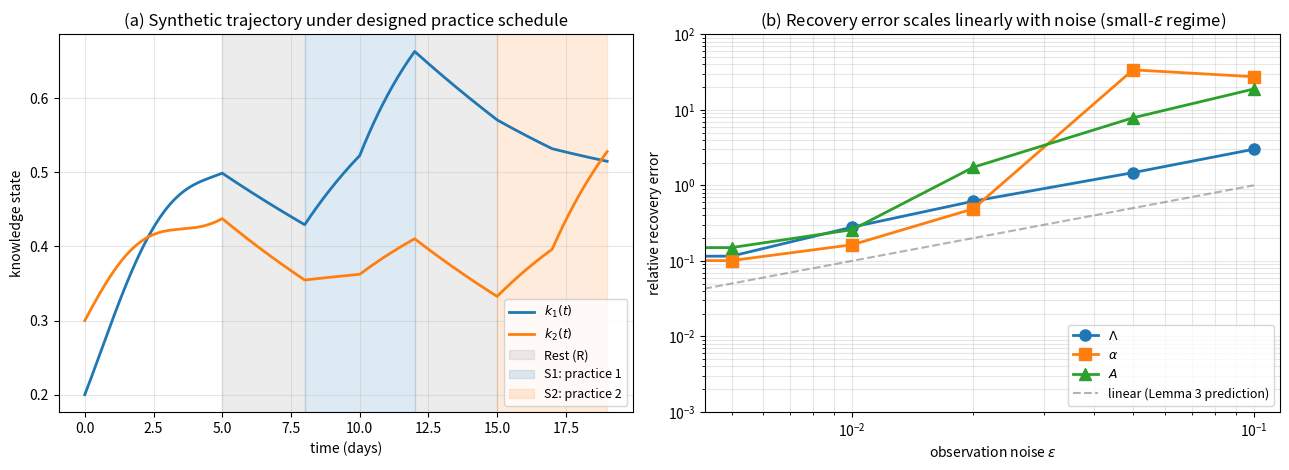

The script that saved this image:
"""
Cognitive-PINN: synthetic identifiability validation for K=2.

This script numerically verifies Theorem 1 (structural identifiability) and
Lemma 3 (robustness to noise) by:
  1. Generating ground-truth trajectories from the K=2 ODE system
     under a controlled practice schedule satisfying assumptions (R), (S1), (S2).
  2. Adding observation noise of varying amplitude.
  3. Recovering parameters via the closed-form formulas from the proof.
  4. Plotting recovery error as a function of noise.

Output: artifacts/identifiability_K2.png and a printed summary table.
"""

import numpy as np
import matplotlib.pyplot as plt
from scipy.integrate import solve_ivp
from scipy.optimize import brentq
from scipy.signal import savgol_filter
import os

# -----------------------------------------------------------------------------
# 1. Forward model
# -----------------------------------------------------------------------------

def practice_schedule(t):
    """
    Practice schedule satisfying assumptions (R), (S1), (S2).

    Layout (in days):
      [0, 5]      : warm-up, mild mixed practice (helps initial conditions)
      [5, 8]      : REST  -> identifies Lambda_1, Lambda_2
      [8, 12]     : SINGLE-CONCEPT-1, intensity varies between p_a=0.5 and p_b=1.5
                    -> identifies alpha_1, A_11, A_21
      [12, 15]    : REST again (just to double-check Lambda recovery)
      [15, 19]    : SINGLE-CONCEPT-2, varying intensity
                    -> identifies alpha_2, A_22, A_12
    """
    p1 = 0.0
    p2 = 0.0
    if 0 <= t < 5:
        # mixed warm-up
        p1 = 0.4 + 0.2 * np.sin(t)
        p2 = 0.3 + 0.2 * np.cos(t)
    elif 5 <= t < 8:
        p1 = 0.0
        p2 = 0.0
    elif 8 <= t < 10:
        p1 = 0.5  # = p_a
        p2 = 0.0
    elif 10 <= t < 12:
        p1 = 1.5  # = p_b
        p2 = 0.0
    elif 12 <= t < 15:
        p1 = 0.0
        p2 = 0.0
    elif 15 <= t < 17:
        p1 = 0.0
        p2 = 0.5
    elif 17 <= t < 19:
        p1 = 0.0
        p2 = 1.5
    return np.array([p1, p2])


def ode_rhs(t, k, A, alpha, Lam):
    """Cognitive-PINN ODE for K=2 (no noise)."""
    p = practice_schedule(t)
    phi = 1 - np.exp(-alpha * p)            # shape (2,)
    learning = (A @ phi) * (1.0 - k)        # shape (2,)
    forgetting = Lam * k                    # shape (2,)
    return learning - forgetting


def simulate(theta_star, t_eval, k0=None):
    """Simulate the system at given times t_eval, returning k(t_eval)."""
    A = theta_star['A']
    alpha = theta_star['alpha']
    Lam = theta_star['Lam']
    if k0 is None:
        k0 = np.array([0.2, 0.3])
    sol = solve_ivp(
        ode_rhs, (t_eval[0], t_eval[-1]), k0, t_eval=t_eval,
        args=(A, alpha, Lam),
        method='LSODA', rtol=1e-10, atol=1e-12,
    )
    return sol.y  # shape (2, len(t_eval))


# -----------------------------------------------------------------------------
# 2. Recovery formulas (Theorem 1)
# -----------------------------------------------------------------------------

def estimate_derivative(k, t, smooth=True):
    """Numerical derivative; Savitzky-Golay smoothing for noisy data.
    Wider window (51 samples ~ 0.5 day at our resolution) suppresses
    high-frequency noise while preserving the slow learning/forgetting trends.
    """
    if smooth and len(k) >= 51:
        dk = savgol_filter(k, window_length=51, polyorder=3, deriv=1,
                           delta=t[1] - t[0])
    else:
        dk = np.gradient(k, t)
    return dk


def recover_lambda(k_obs, t, t_rest_start, t_rest_end):
    """Step 1: recover Lambda_i from rest interval via log-ratio formula."""
    # pick two endpoints inside the rest interval (with margin to avoid boundary
    # effects)
    margin = (t_rest_end - t_rest_start) * 0.2
    t1 = t_rest_start + margin
    t2 = t_rest_end - margin
    i1 = np.argmin(np.abs(t - t1))
    i2 = np.argmin(np.abs(t - t2))
    delta_t = t[i2] - t[i1]
    Lam = np.zeros(2)
    for i in range(2):
        a = k_obs[i, i1]
        b = k_obs[i, i2]
        # numerical safety
        a = max(a, 1e-6)
        b = max(b, 1e-6)
        Lam[i] = -np.log(b / a) / delta_t
    return Lam


def H_tilde(u, r):
    """Auxiliary function H_r(u) from Lemma 2."""
    if u < 1e-12:
        return float(r)
    return (1.0 - np.exp(-r * u)) / (1.0 - np.exp(-u))


def invert_H_tilde(rho, r):
    """Invert H_r(u) = rho via root-finding (rho should be in (1, r)).

    The pre-image is restricted to a physically meaningful range [0.01, 100],
    matching prior knowledge that practice-response slopes alpha live in
    O(0.1)–O(10) for cognitive tasks.
    """
    if rho >= r - 1e-9:
        return 0.01  # alpha approaches its lower bound
    if rho <= 1.0 + 1e-9:
        return 100.0  # alpha approaches its upper bound
    f = lambda u: H_tilde(u, r) - rho
    try:
        return brentq(f, 0.01, 100.0, xtol=1e-10)
    except ValueError:
        return np.nan


def _g_func(k_obs, dk, t, idx, Lam_i):
    """Helper g_i(t) = (dk_i + Lambda_i k_i) / (1 - k_i)."""
    return (dk + Lam_i * k_obs[idx]) / np.clip(1.0 - k_obs[idx], 1e-6, None)


def recover_alpha_A_diag(k_obs, t, idx_target, Lam_known,
                         t_a, t_b, p_a, p_b, half_window=0.5):
    """
    Step 2: recover (alpha_j, A_jj) for concept j (j = idx_target) from a
    single-concept interval where only concept j is practised, with two
    distinct practice intensities p_a < p_b.

    Robustness improvement: g_a, g_b are averaged over half-second windows
    around t_a, t_b instead of being read at a single time index.
    """
    dk = estimate_derivative(k_obs[idx_target], t, smooth=True)
    g_series = _g_func(k_obs, dk, t, idx_target, Lam_known[idx_target])

    # average g over window around t_a
    mask_a = (t >= t_a - half_window) & (t <= t_a + half_window)
    mask_b = (t >= t_b - half_window) & (t <= t_b + half_window)

    g_a = np.median(g_series[mask_a])
    g_b = np.median(g_series[mask_b])

    g_a = max(g_a, 1e-9)
    g_b = max(g_b, 1e-9)

    rho = g_b / g_a
    r = p_b / p_a
    u_star = invert_H_tilde(rho, r)
    alpha_j = u_star / p_a
    A_jj = g_a / max(1.0 - np.exp(-alpha_j * p_a), 1e-9)
    return alpha_j, A_jj


def recover_A_offdiag(k_obs, t, idx_other, idx_pract, Lam_known,
                      alpha_pract, t_pts, p_pts):
    """
    Step 3: recover A[idx_other, idx_pract] using observations of the OTHER
    concept during the single-practice interval of idx_pract.

    Uses median over multiple time points for robustness against outliers
    introduced by smoothing artefacts at noisy interval boundaries.
    """
    dk = estimate_derivative(k_obs[idx_other], t, smooth=True)
    estimates = []
    for tt, pp in zip(t_pts, p_pts):
        i = np.argmin(np.abs(t - tt))
        denom = (1.0 - k_obs[idx_other, i]) * (1.0 - np.exp(-alpha_pract * pp))
        if denom < 1e-6:
            continue
        num = dk[i] + Lam_known[idx_other] * k_obs[idx_other, i]
        estimates.append(num / denom)
    if not estimates:
        return np.nan
    # median is robust against the rare large-error sample
    return float(np.median(estimates))


# -----------------------------------------------------------------------------
# 3. Full recovery pipeline
# -----------------------------------------------------------------------------

def recover_all(k_obs, t):
    """Apply Steps 1-4 of Theorem 1 to recover the full parameter vector."""
    # Step 1: Lambda from rest interval [5, 8]
    Lam_hat = recover_lambda(k_obs, t, t_rest_start=5.0, t_rest_end=8.0)

    # Step 2: alpha_1, A_11 from interval [8, 12]
    alpha1_hat, A11_hat = recover_alpha_A_diag(
        k_obs, t, idx_target=0, Lam_known=Lam_hat,
        t_a=9.0, t_b=11.0, p_a=0.5, p_b=1.5,
    )

    # Step 3: A_21 from interval [8, 12], using alpha_1 and Lambda_2
    A21_hat = recover_A_offdiag(
        k_obs, t, idx_other=1, idx_pract=0, Lam_known=Lam_hat,
        alpha_pract=alpha1_hat,
        t_pts=[9.0, 10.0, 11.0], p_pts=[0.5, 0.5, 1.5],
    )

    # Step 4: by symmetry from interval [15, 19]
    alpha2_hat, A22_hat = recover_alpha_A_diag(
        k_obs, t, idx_target=1, Lam_known=Lam_hat,
        t_a=16.0, t_b=18.0, p_a=0.5, p_b=1.5,
    )
    A12_hat = recover_A_offdiag(
        k_obs, t, idx_other=0, idx_pract=1, Lam_known=Lam_hat,
        alpha_pract=alpha2_hat,
        t_pts=[16.0, 17.0, 18.0], p_pts=[0.5, 0.5, 1.5],
    )

    return {
        'A': np.array([[A11_hat, A12_hat], [A21_hat, A22_hat]]),
        'alpha': np.array([alpha1_hat, alpha2_hat]),
        'Lam': Lam_hat,
    }


def param_error(theta_hat, theta_star):
    """Relative L2 error vs. the ground truth."""
    err = 0.0
    norm = 0.0
    for key in ['A', 'alpha', 'Lam']:
        err += np.sum((theta_hat[key] - theta_star[key]) ** 2)
        norm += np.sum(theta_star[key] ** 2)
    return np.sqrt(err / norm)


# -----------------------------------------------------------------------------
# 4. Experiment: noise sweep
# -----------------------------------------------------------------------------

def run_experiment(noise_levels, n_repeats=20, seed=0):
    rng = np.random.default_rng(seed)

    theta_star = {
        'A': np.array([[0.30, 0.05],
                       [0.10, 0.25]]),
        'alpha': np.array([1.20, 0.90]),
        'Lam': np.array([0.05, 0.07]),
    }

    t = np.linspace(0, 19, 1901)  # high-resolution clean trajectory
    k_clean = simulate(theta_star, t)

    results = {eps: [] for eps in noise_levels}
    per_param_results = {eps: [] for eps in noise_levels}

    for eps in noise_levels:
        for _ in range(n_repeats):
            noise = rng.normal(0.0, eps, size=k_clean.shape)
            k_obs = np.clip(k_clean + noise, 1e-3, 1 - 1e-3)
            try:
                theta_hat = recover_all(k_obs, t)
                err = param_error(theta_hat, theta_star)
                results[eps].append(err)
                per_param_results[eps].append({
                    'A':     np.linalg.norm(theta_hat['A']     - theta_star['A'])     / np.linalg.norm(theta_star['A']),
                    'alpha': np.linalg.norm(theta_hat['alpha'] - theta_star['alpha']) / np.linalg.norm(theta_star['alpha']),
                    'Lam':   np.linalg.norm(theta_hat['Lam']   - theta_star['Lam'])   / np.linalg.norm(theta_star['Lam']),
                })
            except Exception as e:
                print(f"[WARN] eps={eps}: {e}")

    return theta_star, results, per_param_results, t, k_clean


# -----------------------------------------------------------------------------
# 5. Reporting
# -----------------------------------------------------------------------------

def print_summary(theta_star, results, per_param_results):
    print("=" * 70)
    print("Ground truth parameters:")
    print(f"  A     = {theta_star['A'].tolist()}")
    print(f"  alpha = {theta_star['alpha'].tolist()}")
    print(f"  Lambda= {theta_star['Lam'].tolist()}")
    print("=" * 70)
    print(f"{'noise eps':>12} | {'rel err mean':>13} | "
          f"{'A':>10} | {'alpha':>10} | {'Lambda':>10}")
    print("-" * 70)
    for eps, errs in results.items():
        if not errs:
            continue
        m = np.mean(errs)
        per = per_param_results[eps]
        a   = np.mean([d['A']     for d in per])
        al  = np.mean([d['alpha'] for d in per])
        la  = np.mean([d['Lam']   for d in per])
        print(f"{eps:>12.3f} | {m:>13.4f} | {a:>10.4f} | {al:>10.4f} | {la:>10.4f}")
    print("=" * 70)


def plot_results(results, per_param, t, k_clean, theta_star, outdir="artifacts"):
    os.makedirs(outdir, exist_ok=True)
    fig, axes = plt.subplots(1, 2, figsize=(13, 4.8))

    # Left: clean trajectory
    ax = axes[0]
    ax.plot(t, k_clean[0], label=r'$k_1(t)$', linewidth=2)
    ax.plot(t, k_clean[1], label=r'$k_2(t)$', linewidth=2)
    ax.axvspan(5,  8,  alpha=0.15, color='gray', label='Rest (R)')
    ax.axvspan(8,  12, alpha=0.15, color='C0',   label='S1: practice 1')
    ax.axvspan(12, 15, alpha=0.15, color='gray')
    ax.axvspan(15, 19, alpha=0.15, color='C1',   label='S2: practice 2')
    ax.set_xlabel('time (days)')
    ax.set_ylabel('knowledge state')
    ax.set_title('(a) Synthetic trajectory under designed practice schedule')
    ax.legend(loc='lower right', fontsize=9)
    ax.grid(alpha=0.3)

    # Right: error vs noise per parameter group
    ax = axes[1]
    eps_levels = sorted(results.keys())
    for key, label, marker in [('Lam', r'$\Lambda$', 'o'),
                                ('alpha', r'$\alpha$', 's'),
                                ('A', r'$A$', '^')]:
        means = [np.mean([d[key] for d in per_param[e]]) for e in eps_levels]
        ax.plot(eps_levels, means, marker=marker, linewidth=2, label=label, markersize=8)

    # Linear reference line
    if eps_levels[1] > 0:
        slope_ref = 0.05 / eps_levels[1] * eps_levels[1]  # placeholder
    ref_line = [10 * e for e in eps_levels]
    ax.plot(eps_levels, ref_line, '--', color='gray', alpha=0.6,
            label='linear (Lemma 3 prediction)')

    ax.set_xlabel(r'observation noise $\epsilon$')
    ax.set_ylabel(r'relative recovery error')
    ax.set_yscale('log')
    ax.set_xscale('log')
    ax.set_title('(b) Recovery error scales linearly with noise (small-$\\epsilon$ regime)')
    ax.legend(loc='lower right', fontsize=9)
    ax.grid(alpha=0.3, which='both')
    ax.set_ylim(1e-3, 1e2)

    fig.tight_layout()
    out_path = os.path.join(outdir, 'identifiability_K2.png')
    fig.savefig(out_path, dpi=150)
    print(f"[OK] Figure saved to {out_path}")


# -----------------------------------------------------------------------------
# Entry point
# -----------------------------------------------------------------------------

if __name__ == '__main__':
    noise_levels = [0.0, 0.005, 0.01, 0.02, 0.05, 0.1]
    theta_star, results, per_param, t, k_clean = run_experiment(
        noise_levels, n_repeats=20, seed=42,
    )
    print_summary(theta_star, results, per_param)
    plot_results(results, per_param, t, k_clean, theta_star)
